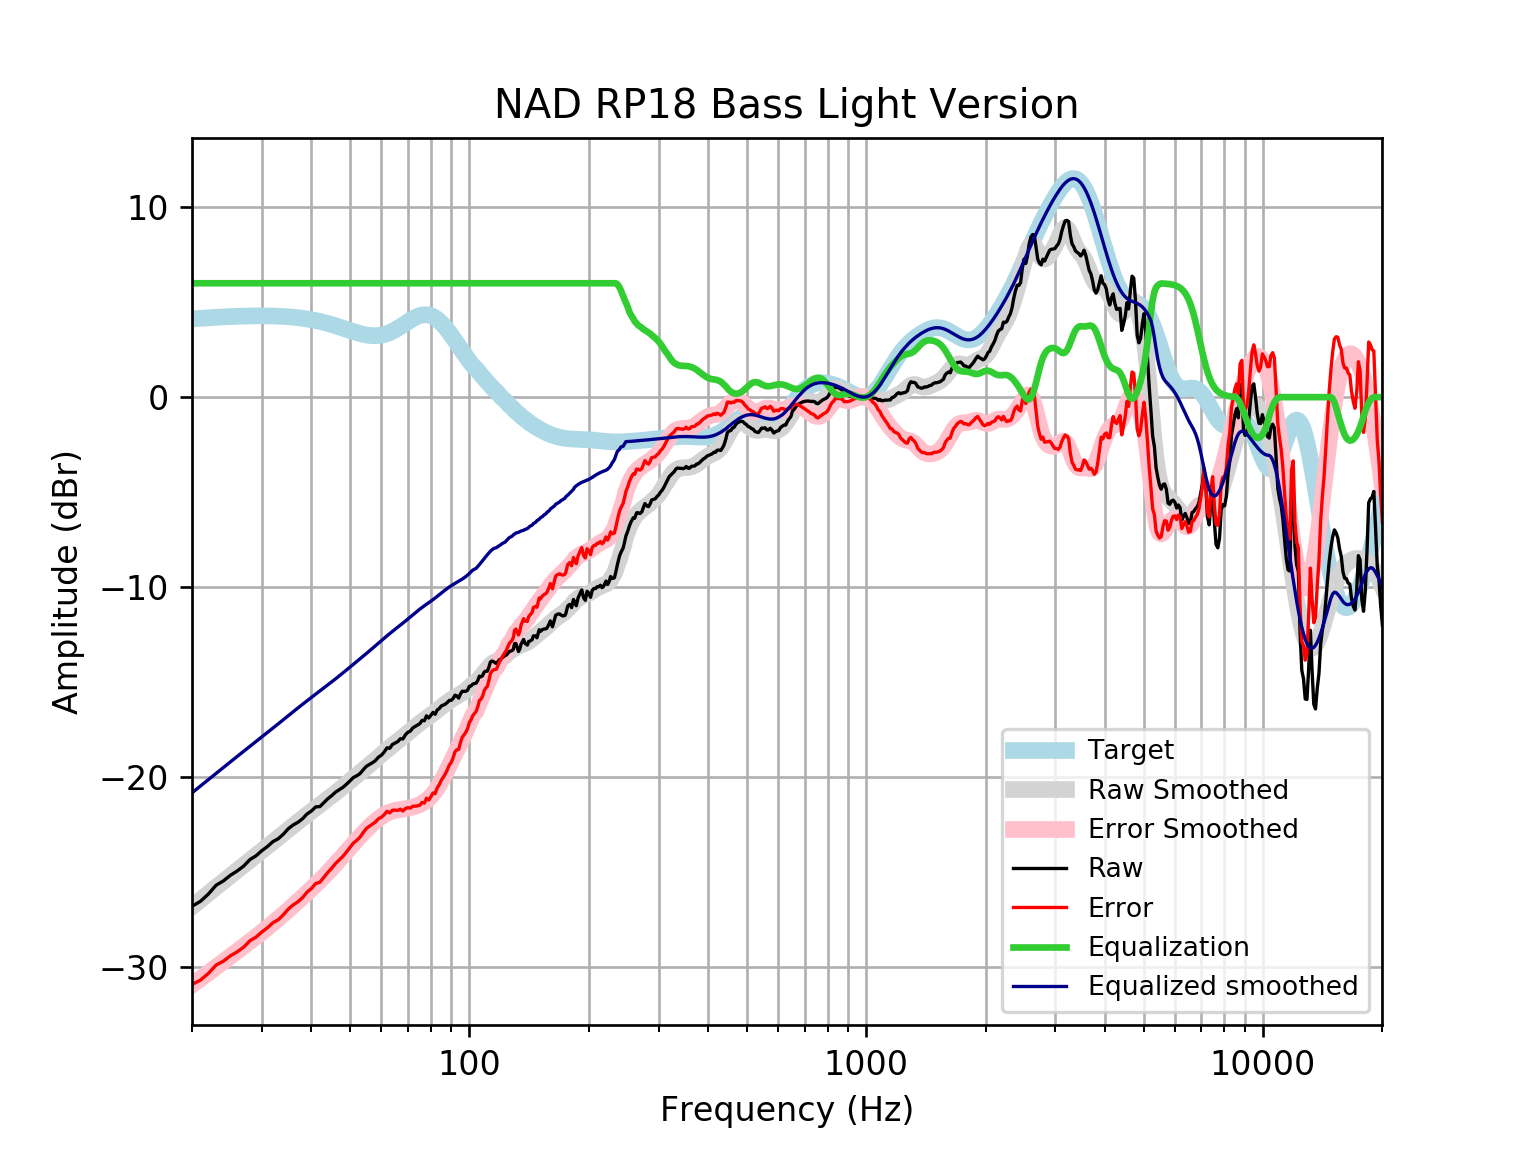

Source data for this figure (header and first rows):
frequency, raw, error, smoothed, error_smoothed, equalization, equalized_raw, equalized_smoothed, target
20, -26.82, -30.94, -26.85, -30.97, 6, -20.82, -20.85, 4.121
21, -26.56, -30.71, -26.49, -30.64, 6.0, -20.56, -20.49, 4.152
22, -26.18, -30.36, -26.15, -30.33, 6.0, -20.18, -20.15, 4.18
23, -25.71, -29.92, -25.82, -30.03, 6, -19.71, -19.82, 4.205
24, -25.48, -29.71, -25.51, -29.74, 6, -19.48, -19.51, 4.227
25, -25.19, -29.43, -25.21, -29.46, 6, -19.19, -19.21, 4.245
26, -24.96, -29.22, -24.93, -29.19, 6.0, -18.96, -18.93, 4.259
27, -24.7, -28.97, -24.66, -28.93, 6.0, -18.7, -18.66, 4.271
28, -24.36, -28.64, -24.4, -28.67, 6.0, -18.36, -18.4, 4.278
29, -24.16, -28.45, -24.14, -28.43, 6, -18.16, -18.14, 4.283
30, -23.89, -28.17, -23.9, -28.19, 6.0, -17.89, -17.9, 4.284
31, -23.67, -27.95, -23.66, -27.95, 6, -17.67, -17.66, 4.281
32, -23.41, -27.69, -23.43, -27.71, 6, -17.41, -17.43, 4.275
33, -23.26, -27.53, -23.21, -27.47, 6.0, -17.26, -17.21, 4.265
34, -23.02, -27.27, -22.99, -27.24, 6, -17.02, -16.99, 4.251
35, -22.73, -26.96, -22.77, -27.01, 6, -16.73, -16.77, 4.233
36, -22.53, -26.75, -22.57, -26.78, 6, -16.53, -16.57, 4.211
37, -22.39, -26.58, -22.37, -26.55, 6.0, -16.39, -16.37, 4.185
38, -22.21, -26.36, -22.18, -26.33, 6, -16.21, -16.18, 4.155
39, -21.96, -26.08, -21.99, -26.11, 6.0, -15.96, -15.99, 4.12
40, -21.8, -25.88, -21.82, -25.9, 6, -15.8, -15.82, 4.08
41, -21.58, -25.62, -21.65, -25.68, 6, -15.58, -15.65, 4.037
42, -21.57, -25.56, -21.48, -25.47, 6, -15.57, -15.48, 3.989
43, -21.36, -25.29, -21.32, -25.25, 6.0, -15.36, -15.32, 3.937
44, -21.15, -25.03, -21.16, -25.04, 6.0, -15.15, -15.16, 3.881
45, -20.99, -24.81, -21, -24.82, 6, -14.99, -15, 3.823
46, -20.81, -24.57, -20.84, -24.6, 6.0, -14.81, -14.84, 3.762
47, -20.68, -24.38, -20.69, -24.38, 6.0, -14.68, -14.69, 3.7
48, -20.56, -24.19, -20.53, -24.17, 6.0, -14.56, -14.53, 3.636
49, -20.39, -23.97, -20.38, -23.95, 6, -14.39, -14.38, 3.574
50, -20.22, -23.73, -20.23, -23.74, 6, -14.22, -14.23, 3.512
51, -20.04, -23.49, -20.08, -23.53, 6, -14.04, -14.08, 3.454
52, -19.95, -23.35, -19.93, -23.33, 6, -13.95, -13.93, 3.4
53, -19.83, -23.19, -19.79, -23.14, 6, -13.83, -13.79, 3.351
54, -19.63, -22.94, -19.65, -22.96, 6.0, -13.63, -13.65, 3.31
55, -19.45, -22.73, -19.51, -22.79, 6.0, -13.45, -13.51, 3.276
56, -19.35, -22.6, -19.37, -22.62, 6, -13.35, -13.37, 3.253
57, -19.26, -22.49, -19.23, -22.48, 6, -13.26, -13.23, 3.239
58, -19.14, -22.38, -19.1, -22.34, 6.0, -13.14, -13.1, 3.237
59, -18.97, -22.21, -18.96, -22.21, 6, -12.97, -12.96, 3.246
60, -18.87, -22.13, -18.83, -22.1, 6, -12.87, -12.83, 3.268
61, -18.7, -22, -18.7, -22.01, 6, -12.7, -12.7, 3.301
62, -18.47, -21.82, -18.57, -21.92, 6.0, -12.47, -12.57, 3.346
63, -18.5, -21.9, -18.45, -21.86, 6.0, -12.5, -12.45, 3.402
64, -18.3, -21.76, -18.34, -21.81, 6, -12.3, -12.34, 3.468
65, -18.22, -21.76, -18.23, -21.77, 6, -12.22, -12.23, 3.542
66, -18.15, -21.77, -18.12, -21.74, 6, -12.15, -12.12, 3.622
67, -18, -21.7, -18.01, -21.72, 6, -12, -12.01, 3.707
68, -18, -21.8, -17.91, -21.7, 6, -12, -11.91, 3.796
69, -17.79, -21.67, -17.8, -21.68, 6, -11.79, -11.8, 3.884
70, -17.65, -21.62, -17.69, -21.66, 6.0, -11.65, -11.69, 3.97
71, -17.6, -21.65, -17.58, -21.63, 6.0, -11.6, -11.58, 4.053
72, -17.43, -21.55, -17.47, -21.6, 6, -11.43, -11.47, 4.128
73, -17.35, -21.55, -17.36, -21.56, 6.0, -11.35, -11.36, 4.195
74, -17.28, -21.53, -17.26, -21.51, 6, -11.28, -11.26, 4.251
75, -17.2, -21.5, -17.17, -21.46, 6, -11.2, -11.17, 4.295
76, -17.03, -21.35, -17.08, -21.4, 6, -11.03, -11.08, 4.325
77, -17.05, -21.39, -16.99, -21.33, 6, -11.05, -10.99, 4.341
78, -16.79, -21.13, -16.91, -21.25, 6, -10.79, -10.91, 4.34
79, -16.9, -21.23, -16.83, -21.15, 6, -10.9, -10.83, 4.324
... 553 more rows
